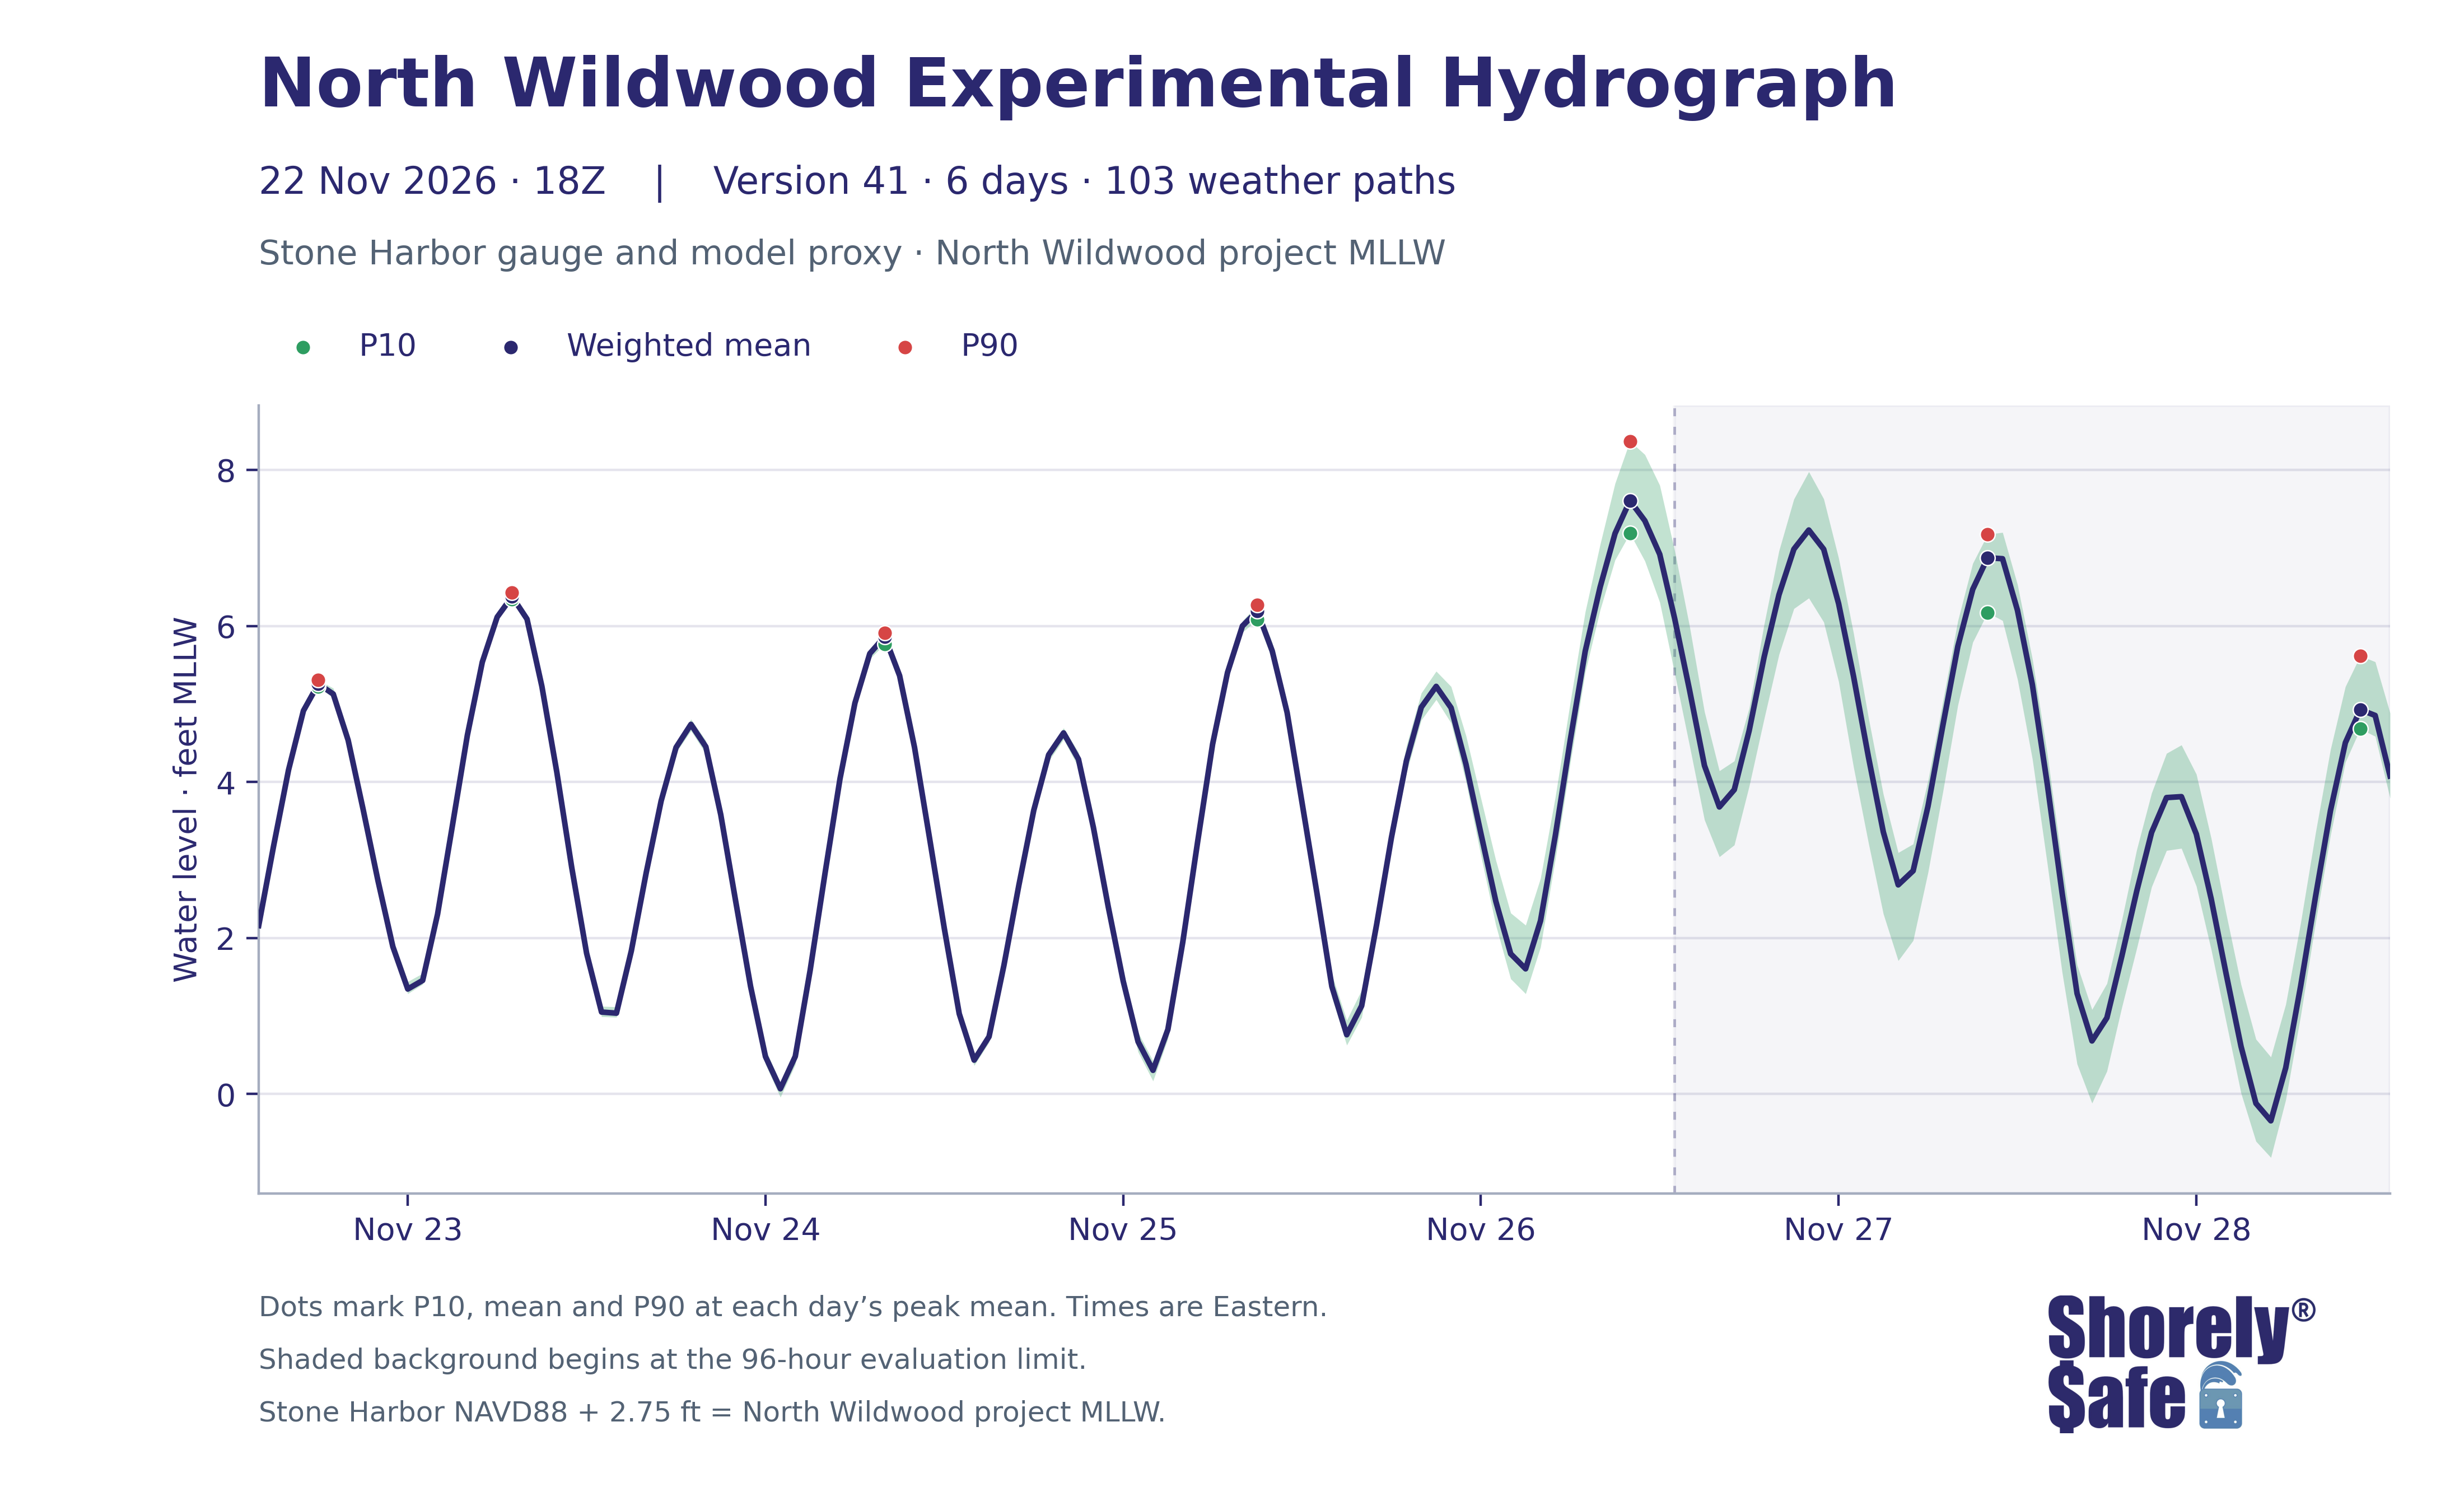

The data file committed next to this chart (first rows):
issue_utc, valid_time_utc, valid_time_eastern, lead_hours, weighted_mean_ft_NWW_MLLW, weighted_p10_ft_NWW_MLLW, weighted_p90_ft_NWW_MLLW, weighted_mean_ft_NAVD88, weighted_p10_ft_NAVD88, weighted_p90_ft_NAVD88
2026-11-22T18:00:00+00:00, 2026-11-22 19:00:00+00:00, 2026-11-22 14:00:00-05:00, 1, 2.16, 2.153, 2.176, -0.5897, -0.597, -0.5738
2026-11-22T18:00:00+00:00, 2026-11-22 20:00:00+00:00, 2026-11-22 15:00:00-05:00, 2, 3.181, 3.171, 3.208, 0.4315, 0.4205, 0.4583
2026-11-22T18:00:00+00:00, 2026-11-22 21:00:00+00:00, 2026-11-22 16:00:00-05:00, 3, 4.154, 4.136, 4.187, 1.404, 1.386, 1.437
2026-11-22T18:00:00+00:00, 2026-11-22 22:00:00+00:00, 2026-11-22 17:00:00-05:00, 4, 4.914, 4.889, 4.958, 2.164, 2.139, 2.208
2026-11-22T18:00:00+00:00, 2026-11-22 23:00:00+00:00, 2026-11-22 18:00:00-05:00, 5, 5.258, 5.222, 5.31, 2.508, 2.472, 2.56
2026-11-22T18:00:00+00:00, 2026-11-23 00:00:00+00:00, 2026-11-22 19:00:00-05:00, 6, 5.128, 5.077, 5.203, 2.378, 2.327, 2.453
2026-11-22T18:00:00+00:00, 2026-11-23 01:00:00+00:00, 2026-11-22 20:00:00-05:00, 7, 4.536, 4.469, 4.638, 1.786, 1.719, 1.888
2026-11-22T18:00:00+00:00, 2026-11-23 02:00:00+00:00, 2026-11-22 21:00:00-05:00, 8, 3.654, 3.576, 3.759, 0.9035, 0.826, 1.009
2026-11-22T18:00:00+00:00, 2026-11-23 03:00:00+00:00, 2026-11-22 22:00:00-05:00, 9, 2.736, 2.66, 2.842, -0.01365, -0.09047, 0.09168
2026-11-22T18:00:00+00:00, 2026-11-23 04:00:00+00:00, 2026-11-22 23:00:00-05:00, 10, 1.889, 1.817, 1.99, -0.8609, -0.9333, -0.7601
2026-11-22T18:00:00+00:00, 2026-11-23 05:00:00+00:00, 2026-11-23 00:00:00-05:00, 11, 1.346, 1.286, 1.441, -1.404, -1.464, -1.309
2026-11-22T18:00:00+00:00, 2026-11-23 06:00:00+00:00, 2026-11-23 01:00:00-05:00, 12, 1.456, 1.407, 1.547, -1.294, -1.343, -1.203
2026-11-22T18:00:00+00:00, 2026-11-23 07:00:00+00:00, 2026-11-23 02:00:00-05:00, 13, 2.306, 2.276, 2.366, -0.4442, -0.4743, -0.3836
2026-11-22T18:00:00+00:00, 2026-11-23 08:00:00+00:00, 2026-11-23 03:00:00-05:00, 14, 3.446, 3.423, 3.483, 0.6961, 0.6726, 0.7326
2026-11-22T18:00:00+00:00, 2026-11-23 09:00:00+00:00, 2026-11-23 04:00:00-05:00, 15, 4.601, 4.57, 4.638, 1.851, 1.82, 1.888
2026-11-22T18:00:00+00:00, 2026-11-23 10:00:00+00:00, 2026-11-23 05:00:00-05:00, 16, 5.537, 5.504, 5.573, 2.787, 2.754, 2.823
2026-11-22T18:00:00+00:00, 2026-11-23 11:00:00+00:00, 2026-11-23 06:00:00-05:00, 17, 6.115, 6.086, 6.159, 3.365, 3.336, 3.409
2026-11-22T18:00:00+00:00, 2026-11-23 12:00:00+00:00, 2026-11-23 07:00:00-05:00, 18, 6.378, 6.342, 6.427, 3.628, 3.592, 3.677
2026-11-22T18:00:00+00:00, 2026-11-23 13:00:00+00:00, 2026-11-23 08:00:00-05:00, 19, 6.089, 6.048, 6.14, 3.339, 3.298, 3.39
2026-11-22T18:00:00+00:00, 2026-11-23 14:00:00+00:00, 2026-11-23 09:00:00-05:00, 20, 5.225, 5.181, 5.303, 2.475, 2.431, 2.553
2026-11-22T18:00:00+00:00, 2026-11-23 15:00:00+00:00, 2026-11-23 10:00:00-05:00, 21, 4.127, 4.08, 4.206, 1.377, 1.33, 1.456
2026-11-22T18:00:00+00:00, 2026-11-23 16:00:00+00:00, 2026-11-23 11:00:00-05:00, 22, 2.906, 2.854, 2.984, 0.1555, 0.1036, 0.2344
2026-11-22T18:00:00+00:00, 2026-11-23 17:00:00+00:00, 2026-11-23 12:00:00-05:00, 23, 1.804, 1.748, 1.881, -0.946, -1.002, -0.8693
2026-11-22T18:00:00+00:00, 2026-11-23 18:00:00+00:00, 2026-11-23 13:00:00-05:00, 24, 1.051, 0.9916, 1.125, -1.699, -1.758, -1.625
2026-11-22T18:00:00+00:00, 2026-11-23 19:00:00+00:00, 2026-11-23 14:00:00-05:00, 25, 1.037, 0.9848, 1.117, -1.713, -1.765, -1.633
2026-11-22T18:00:00+00:00, 2026-11-23 20:00:00+00:00, 2026-11-23 15:00:00-05:00, 26, 1.835, 1.763, 1.912, -0.9147, -0.9875, -0.8378
2026-11-22T18:00:00+00:00, 2026-11-23 21:00:00+00:00, 2026-11-23 16:00:00-05:00, 27, 2.839, 2.767, 2.908, 0.0888, 0.01659, 0.1583
2026-11-22T18:00:00+00:00, 2026-11-23 22:00:00+00:00, 2026-11-23 17:00:00-05:00, 28, 3.758, 3.683, 3.818, 1.008, 0.9329, 1.068
2026-11-22T18:00:00+00:00, 2026-11-23 23:00:00+00:00, 2026-11-23 18:00:00-05:00, 29, 4.443, 4.378, 4.503, 1.693, 1.628, 1.753
2026-11-22T18:00:00+00:00, 2026-11-24 00:00:00+00:00, 2026-11-23 19:00:00-05:00, 30, 4.739, 4.657, 4.806, 1.989, 1.907, 2.056
2026-11-22T18:00:00+00:00, 2026-11-24 01:00:00+00:00, 2026-11-23 20:00:00-05:00, 31, 4.452, 4.359, 4.531, 1.702, 1.609, 1.781
2026-11-22T18:00:00+00:00, 2026-11-24 02:00:00+00:00, 2026-11-23 21:00:00-05:00, 32, 3.581, 3.477, 3.668, 0.8309, 0.7267, 0.9184
2026-11-22T18:00:00+00:00, 2026-11-24 03:00:00+00:00, 2026-11-23 22:00:00-05:00, 33, 2.473, 2.37, 2.579, -0.2772, -0.3804, -0.1715
2026-11-22T18:00:00+00:00, 2026-11-24 04:00:00+00:00, 2026-11-23 23:00:00-05:00, 34, 1.38, 1.287, 1.483, -1.37, -1.463, -1.267
2026-11-22T18:00:00+00:00, 2026-11-24 05:00:00+00:00, 2026-11-24 00:00:00-05:00, 35, 0.4799, 0.381, 0.5743, -2.27, -2.369, -2.176
2026-11-22T18:00:00+00:00, 2026-11-24 06:00:00+00:00, 2026-11-24 01:00:00-05:00, 36, 0.06827, -0.04078, 0.1423, -2.682, -2.791, -2.608
2026-11-22T18:00:00+00:00, 2026-11-24 07:00:00+00:00, 2026-11-24 02:00:00-05:00, 37, 0.4829, 0.3767, 0.5529, -2.267, -2.373, -2.197
2026-11-22T18:00:00+00:00, 2026-11-24 08:00:00+00:00, 2026-11-24 03:00:00-05:00, 38, 1.589, 1.493, 1.648, -1.161, -1.257, -1.102
2026-11-22T18:00:00+00:00, 2026-11-24 09:00:00+00:00, 2026-11-24 04:00:00-05:00, 39, 2.835, 2.75, 2.893, 0.08515, 0.00004487, 0.143
2026-11-22T18:00:00+00:00, 2026-11-24 10:00:00+00:00, 2026-11-24 05:00:00-05:00, 40, 4.042, 3.971, 4.101, 1.292, 1.221, 1.351
2026-11-22T18:00:00+00:00, 2026-11-24 11:00:00+00:00, 2026-11-24 06:00:00-05:00, 41, 5.011, 4.942, 5.055, 2.261, 2.192, 2.305
2026-11-22T18:00:00+00:00, 2026-11-24 12:00:00+00:00, 2026-11-24 07:00:00-05:00, 42, 5.647, 5.579, 5.695, 2.897, 2.829, 2.945
2026-11-22T18:00:00+00:00, 2026-11-24 13:00:00+00:00, 2026-11-24 08:00:00-05:00, 43, 5.864, 5.769, 5.914, 3.114, 3.019, 3.164
2026-11-22T18:00:00+00:00, 2026-11-24 14:00:00+00:00, 2026-11-24 09:00:00-05:00, 44, 5.363, 5.268, 5.427, 2.613, 2.518, 2.677
2026-11-22T18:00:00+00:00, 2026-11-24 15:00:00+00:00, 2026-11-24 10:00:00-05:00, 45, 4.445, 4.352, 4.52, 1.695, 1.602, 1.77
2026-11-22T18:00:00+00:00, 2026-11-24 16:00:00+00:00, 2026-11-24 11:00:00-05:00, 46, 3.29, 3.169, 3.37, 0.54, 0.4191, 0.6203
2026-11-22T18:00:00+00:00, 2026-11-24 17:00:00+00:00, 2026-11-24 12:00:00-05:00, 47, 2.121, 2.015, 2.191, -0.6287, -0.7349, -0.5591
2026-11-22T18:00:00+00:00, 2026-11-24 18:00:00+00:00, 2026-11-24 13:00:00-05:00, 48, 1.029, 0.9349, 1.1, -1.721, -1.815, -1.65
2026-11-22T18:00:00+00:00, 2026-11-24 19:00:00+00:00, 2026-11-24 14:00:00-05:00, 49, 0.435, 0.3655, 0.5061, -2.315, -2.384, -2.244
2026-11-22T18:00:00+00:00, 2026-11-24 20:00:00+00:00, 2026-11-24 15:00:00-05:00, 50, 0.7357, 0.6623, 0.8034, -2.014, -2.088, -1.947
2026-11-22T18:00:00+00:00, 2026-11-24 21:00:00+00:00, 2026-11-24 16:00:00-05:00, 51, 1.651, 1.581, 1.715, -1.099, -1.169, -1.035
2026-11-22T18:00:00+00:00, 2026-11-24 22:00:00+00:00, 2026-11-24 17:00:00-05:00, 52, 2.676, 2.605, 2.742, -0.07383, -0.1449, -0.008061
2026-11-22T18:00:00+00:00, 2026-11-24 23:00:00+00:00, 2026-11-24 18:00:00-05:00, 53, 3.637, 3.558, 3.702, 0.8874, 0.8083, 0.9523
2026-11-22T18:00:00+00:00, 2026-11-25 00:00:00+00:00, 2026-11-24 19:00:00-05:00, 54, 4.349, 4.268, 4.406, 1.599, 1.518, 1.656
2026-11-22T18:00:00+00:00, 2026-11-25 01:00:00+00:00, 2026-11-24 20:00:00-05:00, 55, 4.63, 4.547, 4.693, 1.88, 1.797, 1.943
2026-11-22T18:00:00+00:00, 2026-11-25 02:00:00+00:00, 2026-11-24 21:00:00-05:00, 56, 4.292, 4.186, 4.381, 1.542, 1.436, 1.631
2026-11-22T18:00:00+00:00, 2026-11-25 03:00:00+00:00, 2026-11-24 22:00:00-05:00, 57, 3.419, 3.296, 3.533, 0.6689, 0.5458, 0.7827
2026-11-22T18:00:00+00:00, 2026-11-25 04:00:00+00:00, 2026-11-24 23:00:00-05:00, 58, 2.399, 2.27, 2.525, -0.3515, -0.4799, -0.2252
2026-11-22T18:00:00+00:00, 2026-11-25 05:00:00+00:00, 2026-11-25 00:00:00-05:00, 59, 1.448, 1.311, 1.578, -1.302, -1.439, -1.172
2026-11-22T18:00:00+00:00, 2026-11-25 06:00:00+00:00, 2026-11-25 01:00:00-05:00, 60, 0.671, 0.5397, 0.7895, -2.079, -2.21, -1.961
... 84 more rows
